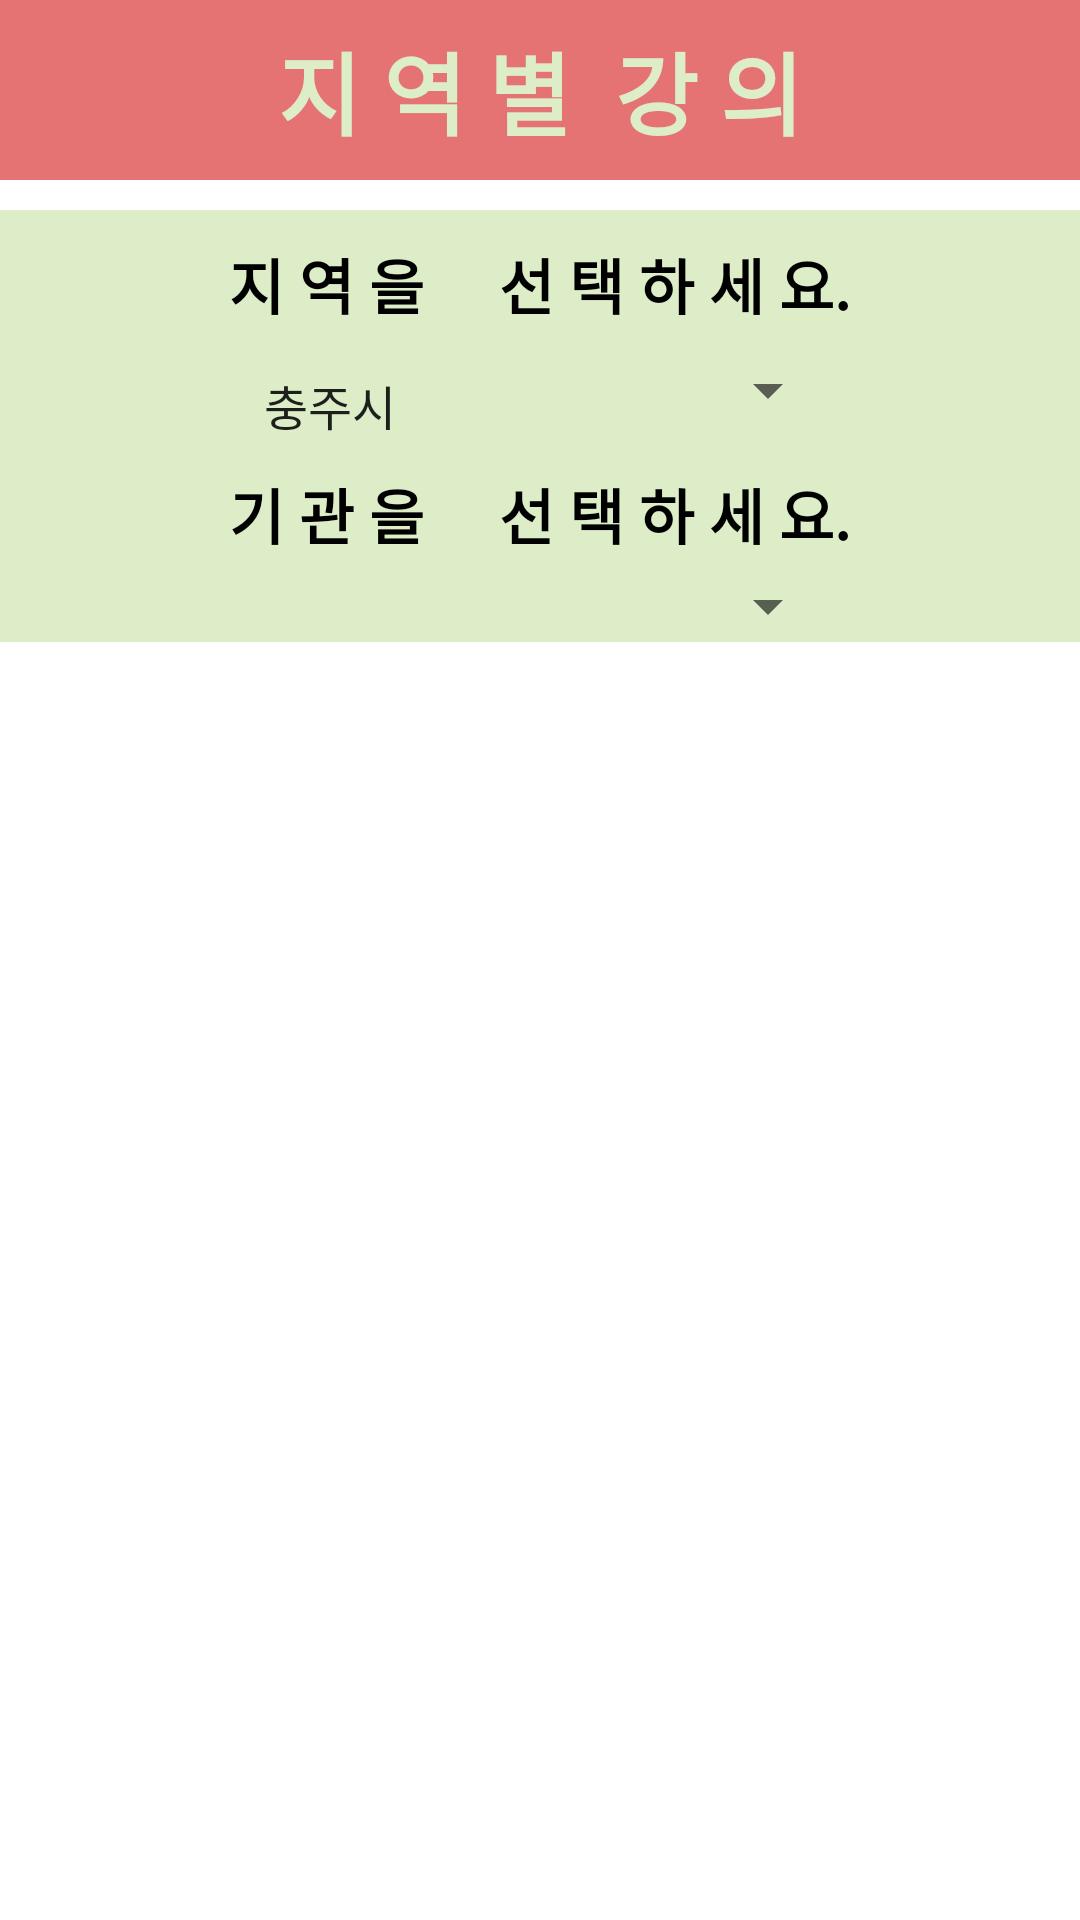

This screen was rendered from an Android layout file. Write that file and the resources it references.
<!-- AndroidManifest.xml: application theme Theme.Graduation -->
<!-- res/layout/frag_location.xml -->
<?xml version="1.0" encoding="utf-8"?>
<LinearLayout
    xmlns:android="http://schemas.android.com/apk/res/android"
    xmlns:app="http://schemas.android.com/apk/res-auto"
    xmlns:tools="http://schemas.android.com/tools"
    android:layout_width="match_parent"
    android:layout_height="match_parent"
    android:orientation="vertical"
    android:background="#fff">

    <TextView
        android:layout_width="match_parent"
        android:layout_height="60dp"
        android:layout_gravity="center"
        android:textColor="#DCEDC8"
        android:background="#E57373"
        android:textStyle="bold"
        android:gravity="center"
        android:text="지 역 별  강 의"
        android:textSize="30sp" />

    <LinearLayout
        android:layout_width="match_parent"
        android:layout_height="wrap_content"
        android:layout_marginTop="10dp"
        android:background="#DCEDC8"
        android:orientation="vertical">

        <LinearLayout
            android:layout_width="match_parent"
            android:layout_height="wrap_content"
            android:orientation="horizontal">

            <View
                android:layout_width="wrap_content"
                android:layout_height="35dp"
                android:layout_weight="1"/>

            <TextView
                android:paddingTop="10dp"
                android:layout_width="wrap_content"
                android:layout_height="wrap_content"
                android:text="지 역 을     선 택 하 세 요."
                android:textSize="20sp"
                android:textColor="@color/black"
                android:textStyle="bold"/>

            <View
                android:layout_width="wrap_content"
                android:layout_height="35dp"
                android:layout_weight="1"/>

        </LinearLayout>

        <LinearLayout
            android:layout_width="match_parent"
            android:layout_height="wrap_content"
            android:orientation="horizontal">

            <View
                android:layout_width="wrap_content"
                android:layout_height="20dp"
                android:layout_weight="1"/>

            <Spinner
                android:id="@+id/spinner_loca"
                android:layout_marginTop="4dp"
                android:paddingTop="10dp"
                android:layout_centerHorizontal="true"
                android:layout_width="200dp"
                android:layout_height="wrap_content"
                android:entries="@array/loca"/>


            <View
                android:layout_width="wrap_content"
                android:layout_height="20dp"
                android:layout_weight="1"/>

        </LinearLayout>

        <LinearLayout
            android:layout_width="match_parent"
            android:layout_height="wrap_content"
            android:orientation="horizontal">

            <View
                android:layout_width="wrap_content"
                android:layout_height="20dp"
                android:layout_weight="1"/>

            <TextView
                android:layout_width="wrap_content"
                android:layout_height="wrap_content"
                android:paddingTop="10dp"
                android:text="기 관 을     선 택 하 세 요."
                android:textSize="20sp"
                android:textColor="@color/black"
                android:textStyle="bold"/>

            <View
                android:layout_width="wrap_content"
                android:layout_height="20dp"
                android:layout_weight="1"/>

        </LinearLayout>

        <LinearLayout
            android:layout_width="match_parent"
            android:layout_height="wrap_content"
            android:orientation="horizontal">

            <View
                android:layout_width="wrap_content"
                android:layout_height="20dp"
                android:layout_weight="1"/>

            <Spinner
                android:id="@+id/spinner_orgn"
                android:layout_marginTop="4dp"
                android:paddingTop="10dp"
                android:layout_centerHorizontal="true"
                android:layout_width="200dp"
                android:layout_height="wrap_content" />

            <View
                android:layout_width="wrap_content"
                android:layout_height="20dp"
                android:layout_weight="1"/>

        </LinearLayout>



    </LinearLayout>


    <androidx.recyclerview.widget.RecyclerView
        android:id="@+id/recycler_location"
        android:layout_marginTop="20dp"
        android:layout_width="match_parent"
        android:layout_height="match_parent"
        android:scrollbars="vertical"/>

</LinearLayout>
<!-- resources referenced by this layout -->
<resources>
  <string-array name="loca">
          <item>충주시</item>
          <item>청주시</item>
          <item>제천시</item>
          <item>보은군</item>
          <item>옥천군</item>
          <item>영동군</item>
          <item>증평군</item>
          <item>진천군</item>
          <item>괴산군</item>
          <item>음성군</item>
          <item>단양군</item>
      </string-array>
  <color name="black">#FF000000</color>
  <style name="Theme.Graduation" parent="Theme.AppCompat.Light">
          
          <item name="colorPrimary">@color/purple_500</item>
          <item name="colorPrimaryVariant">@color/purple_700</item>
          <item name="colorOnPrimary">@color/white</item>
          
          <item name="colorSecondary">@color/teal_200</item>
          <item name="colorSecondaryVariant">@color/teal_700</item>
          <item name="colorOnSecondary">@color/black</item>
          
          <item name="android:statusBarColor" tools:targetApi="l">?attr/colorPrimaryVariant</item>
          
          //타이틀바 없애기
          <item name="windowActionBar">false</item>
          <item name="windowNoTitle">true</item>
  
      </style>
  <color name="purple_500">#FF6200EE</color>
  <color name="purple_700">#FF3700B3</color>
  <color name="white">#FFFFFFFF</color>
  <color name="teal_200">#FF03DAC5</color>
  <color name="teal_700">#FF018786</color>
</resources>
